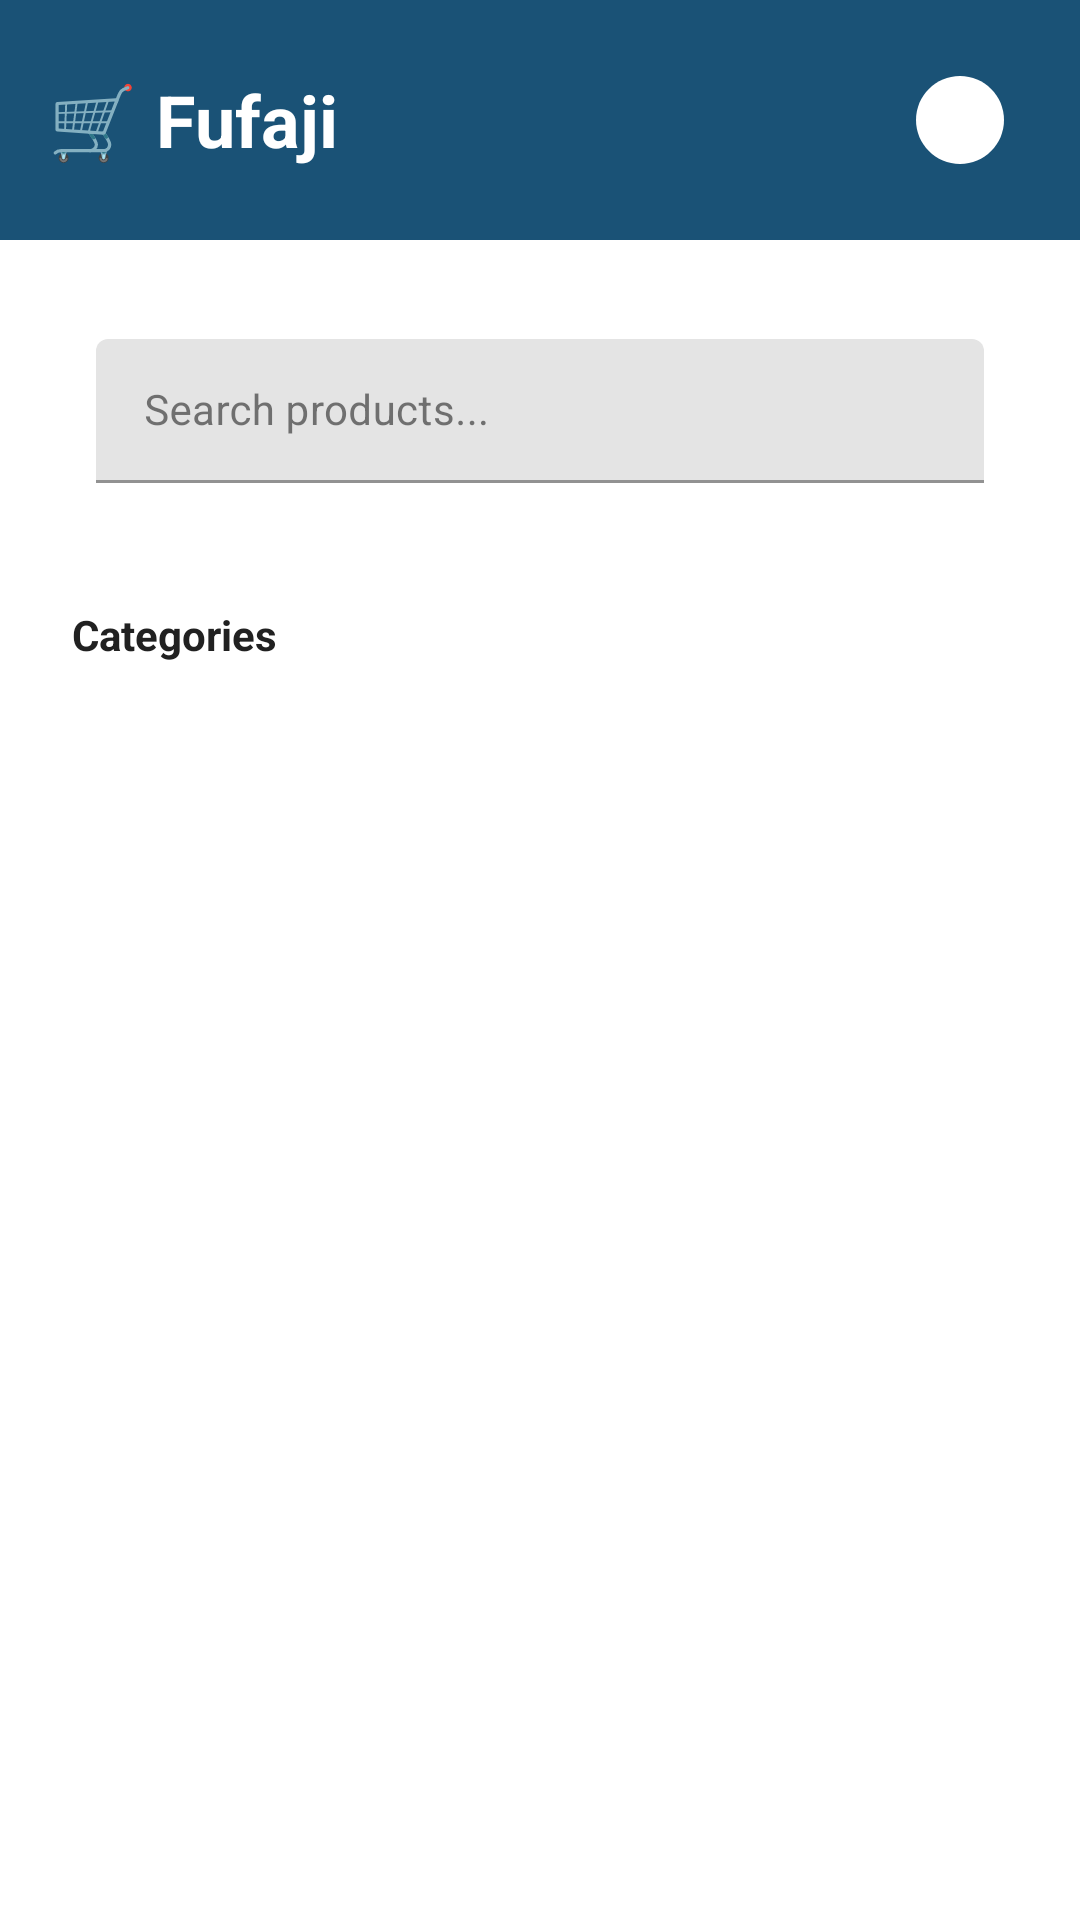

Reconstruct the res/layout file that produces this screen, plus the resources it refers to.
<!-- AndroidManifest.xml: activity theme Theme.FujafiStore -->
<!-- res/layout/activity_main.xml -->
<?xml version="1.0" encoding="utf-8"?>
<LinearLayout xmlns:android="http://schemas.android.com/apk/res/android"
    xmlns:app="http://schemas.android.com/apk/res-auto"
    android:layout_width="match_parent"
    android:layout_height="match_parent"
    android:orientation="vertical"
    android:background="@color/white">

    
    <LinearLayout
        android:layout_width="match_parent"
        android:layout_height="wrap_content"
        android:orientation="horizontal"
        android:gravity="center_vertical"
        android:padding="16dp"
        android:background="@color/primary_color">

        <TextView
            android:layout_width="0dp"
            android:layout_height="wrap_content"
            android:layout_weight="1"
            android:text="🛒 Fufaji"
            android:textSize="24sp"
            android:textStyle="bold"
            android:textColor="@color/white" />

        <ImageView
            android:id="@+id/cartIcon"
            android:layout_width="48dp"
            android:layout_height="48dp"
            android:src="@drawable/ic_launcher"
            android:contentDescription="@string/cart"
            android:scaleType="centerInside"
            android:tint="@color/white"
            android:padding="8dp" />

        <TextView
            android:id="@+id/cartBadge"
            android:layout_width="24dp"
            android:layout_height="24dp"
            android:layout_marginStart="-32dp"
            android:layout_marginTop="-20dp"
            android:gravity="center"
            android:text="0"
            android:textColor="@color/white"
            android:textSize="12sp"
            android:textStyle="bold"
            android:background="@drawable/cart_badge_background"
            android:visibility="gone" />
    </LinearLayout>

    
    <com.google.android.material.textfield.TextInputLayout
        android:layout_width="match_parent"
        android:layout_height="wrap_content"
        android:hint="@string/search_products"
        android:layout_margin="16dp"
        style="@style/Widget.MaterialComponents.TextInputEditText.OutlinedBox">

        <com.google.android.material.textfield.TextInputEditText
            android:id="@+id/searchInput"
            android:layout_width="match_parent"
            android:layout_height="48dp"
            android:inputType="text"
            android:textSize="14sp" />
    </com.google.android.material.textfield.TextInputLayout>

    
    <LinearLayout
        android:layout_width="match_parent"
        android:layout_height="wrap_content"
        android:orientation="vertical"
        android:paddingHorizontal="8dp"
        android:paddingVertical="8dp">

        <TextView
            android:layout_width="wrap_content"
            android:layout_height="wrap_content"
            android:text="@string/categories"
            android:textSize="14sp"
            android:textStyle="bold"
            android:textColor="@color/text_primary"
            android:paddingStart="16dp"
            android:layout_marginBottom="8dp" />

        <androidx.recyclerview.widget.RecyclerView
            android:id="@+id/categoryRecyclerView"
            android:layout_width="match_parent"
            android:layout_height="wrap_content"
            android:orientation="horizontal"
            android:scrollbars="none"
            app:layoutManager="androidx.recyclerview.widget.LinearLayoutManager" />
    </LinearLayout>

    
    <androidx.recyclerview.widget.RecyclerView
        android:id="@+id/productRecyclerView"
        android:layout_width="match_parent"
        android:layout_height="0dp"
        android:layout_weight="1"
        android:padding="8dp"
        android:scrollbars="vertical"
        app:layoutManager="androidx.recyclerview.widget.GridLayoutManager"
        app:spanCount="2" />

    
    <LinearLayout
        android:id="@+id/emptyState"
        android:layout_width="match_parent"
        android:layout_height="0dp"
        android:layout_weight="1"
        android:orientation="vertical"
        android:gravity="center"
        android:visibility="gone">

        <TextView
            android:layout_width="wrap_content"
            android:layout_height="wrap_content"
            android:text="😔"
            android:textSize="48sp"
            android:layout_marginBottom="16dp" />

        <TextView
            android:layout_width="wrap_content"
            android:layout_height="wrap_content"
            android:text="@string/no_products"
            android:textSize="16sp"
            android:textColor="@color/text_secondary" />
    </LinearLayout>

    
    <ProgressBar
        android:id="@+id/loadingProgress"
        android:layout_width="wrap_content"
        android:layout_height="wrap_content"
        android:layout_gravity="center"
        android:visibility="gone" />

</LinearLayout>
<!-- resources referenced by this layout -->
<resources>
  <color name="primary_color">#1A5276</color>
  <color name="text_primary">#212121</color>
  <color name="text_secondary">#757575</color>
  <color name="white">#FFFFFF</color>
  <!-- drawable ic_launcher (drawable) -->
  <vector xmlns:android="http://schemas.android.com/apk/res/android"
      android:width="48dp"
      android:height="48dp"
      android:viewportWidth="48"
      android:viewportHeight="48">
    <path
        android:fillColor="#1A5276"
        android:pathData="M24,2L24,2C11.85,2 2,11.85 2,24l0,0c0,12.15 9.85,22 22,22l0,0c12.15,0 22,-9.85 22,-22l0,0C46,11.85 36.15,2 24,2z"/>
    <path
        android:fillColor="#FFFFFF"
        android:pathData="M31,32h-14v-2h14V32z M31,28h-14v-2h14V28z M31,24h-14v-2h14V24z M31,20h-14v-2h14V20z"/>
  </vector>
  <string name="cart">Cart</string>
  <string name="categories">Categories</string>
  <string name="no_products">No products found</string>
  <string name="search_products">Search products...</string>
  <style name="Theme.FujafiStore" parent="Theme.MaterialComponents.DayNight.DarkActionBar">
          <item name="colorPrimary">@color/primary_color</item>
          <item name="colorPrimaryVariant">@color/primary_dark</item>
          <item name="colorSecondary">@color/accent_color</item>
          <item name="colorSecondaryVariant">@color/accent_dark</item>
          <item name="colorError">@color/error_color</item>
          <item name="colorOnPrimary">@color/white</item>
          <item name="colorOnSecondary">@color/white</item>
          <item name="colorOnError">@color/white</item>
          <item name="colorOnBackground">@color/text_primary</item>
          <item name="colorOnSurface">@color/text_primary</item>
          <item name="android:windowBackground">@color/white</item>
      </style>
  <color name="primary_dark">#0D2E42</color>
  <color name="accent_color">#E67E22</color>
  <color name="accent_dark">#D35400</color>
  <color name="error_color">#F44336</color>
</resources>
